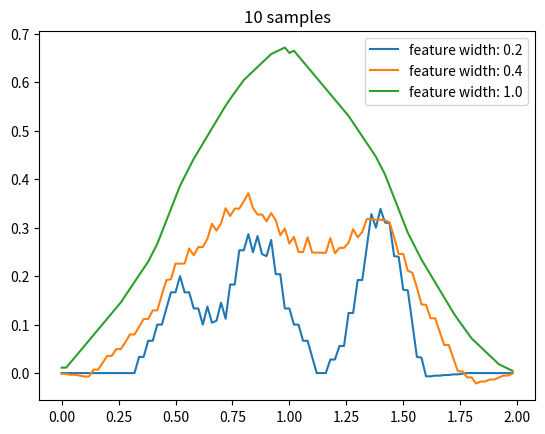
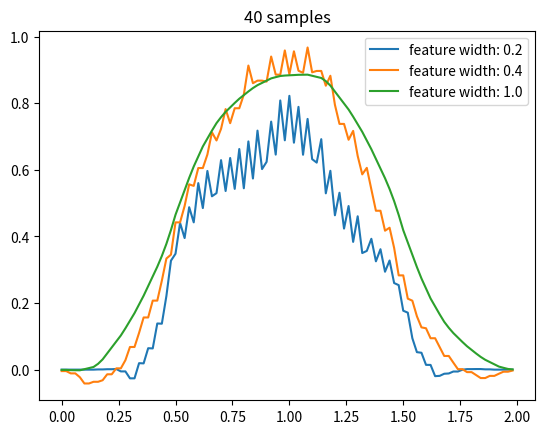
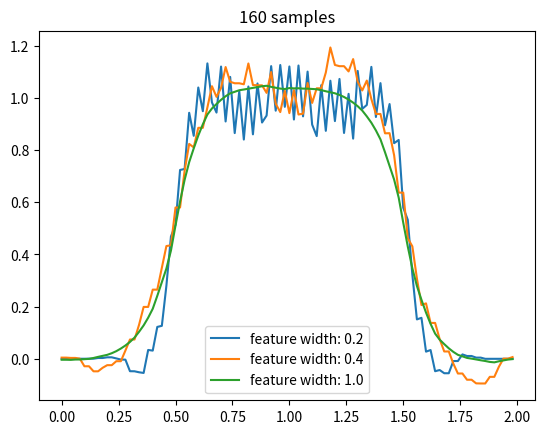
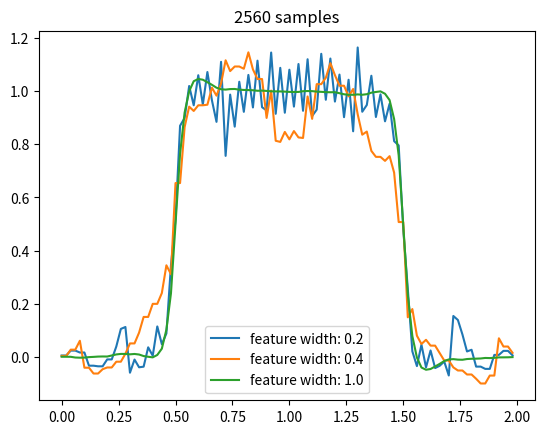
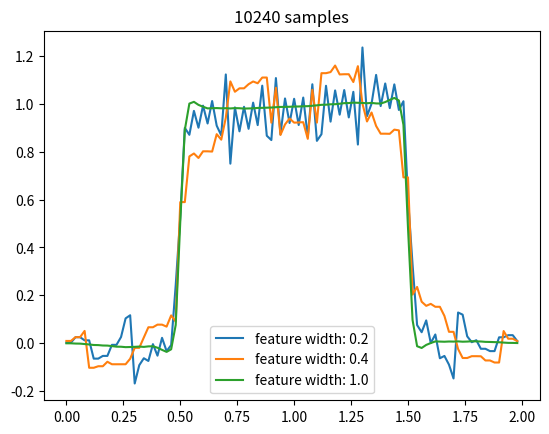

These figures' Python source, in order:
#######################################################################
# Copyright (C)                                                       #
# [redacted]
# [redacted]
# Permission given to modify the code as long as you keep this        #
# declaration at the top                                              #
#######################################################################

from __future__ import print_function
import numpy as np
import matplotlib.pyplot as plt

# wrapper class for an interval
# readability is more important than efficiency, so I won't use many tricks
class Interval(object):
    # [@left, @right)
    def __init__(self, left, right):
        self.left = left
        self.right = right

    # whether a point is in this interval
    def contain(self, x):
        return self.left <= x < self.right

    # length of this interval
    def size(self):
        return self.right - self.left

# domain of the square wave, [0, 2)
domain = Interval(0.0, 2.0)

# square wave function
def squareWave(x):
    if 0.5 < x < 1.5:
        return 1
    return 0

# get @n samples randomly from the square wave
def sample(n):
    samples = []
    for i in range(0, n):
        x = np.random.uniform(domain.left, domain.right)
        y = squareWave(x)
        samples.append([x, y])
    return samples

# wrapper class for value function
class ValueFunction(object):
    # @domain: domain of this function, an instance of Interval
    # @alpha: basic step size for one update
    def __init__(self, featureWidth, domain=domain, alpha=0.2, numOfFeatures=50):
        self.featureWidth = featureWidth
        self.numOfFeatrues = numOfFeatures
        self.features = []
        self.alpha = alpha
        self.domain = domain

        # there are many ways to place those feature windows,
        # following is just one possible way
        step = (domain.size() - featureWidth) / (numOfFeatures - 1)
        left = domain.left
        for i in range(0, numOfFeatures - 1):
            self.features.append(Interval(left, left + featureWidth))
            left += step
        self.features.append(Interval(left, domain.right))

        # initialize weight for each feature
        self.weights = np.zeros(numOfFeatures)

    # for point @x, return the indices of corresponding feature windows
    def getActiveFeatures(self, x):
        activeFeatures = []
        for i in range(0, len(self.features)):
            if self.features[i].contain(x):
                activeFeatures.append(i)
        return activeFeatures

    # estimate the value for point @x
    def value(self, x):
        activeFeatures = self.getActiveFeatures(x)
        return np.sum(self.weights[activeFeatures])

    # update weights given sample of point @x
    # @delta: y - x
    def update(self, delta, x):
        activeFeatures = self.getActiveFeatures(x)
        delta *= self.alpha / len(activeFeatures)
        for index in activeFeatures:
            self.weights[index] += delta

# train @valueFunction with a set of samples @samples
def approximate(samples, valueFunction):
    for x, y in samples:
        delta = y - valueFunction.value(x)
        valueFunction.update(delta, x)

# Figure 9.8
def figure9_8():
    numOfSamples = [10, 40, 160, 2560, 10240]
    featureWidths = [0.2, 0.4, 1.0]
    axisX = np.arange(domain.left, domain.right, 0.02)
    for numOfSample, index in zip(numOfSamples, range(0, len(numOfSamples))):
        print(numOfSample, 'samples')
        samples = sample(numOfSample)
        valueFunctions = [ValueFunction(featureWidth) for featureWidth in featureWidths]
        plt.figure(index)
        plt.title(str(numOfSample) + ' samples')
        for valueFunction in valueFunctions:
            approximate(samples, valueFunction)
            values = [valueFunction.value(x) for x in axisX]
            plt.plot(axisX, values, label='feature width: ' + str(valueFunction.featureWidth))
        plt.legend()

figure9_8()
plt.show()